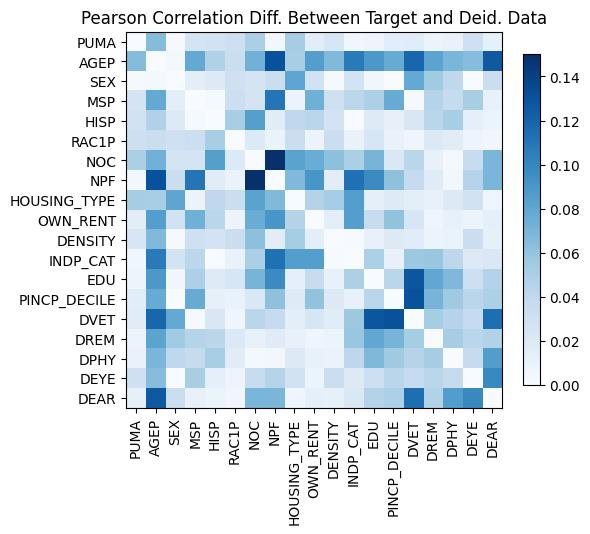

The table this chart was drawn from, first rows:
, PUMA, AGEP, SEX, MSP, HISP, RAC1P, NOC, NPF, HOUSING_TYPE, OWN_RENT, DENSITY, INDP_CAT, EDU, PINCP_DECILE, DVET, DREM, DPHY, DEYE, DEAR
PUMA, -1.7763568394002505e-15, 0.06521, 0.001646, 0.02654, 0.02854, 0.03204, -0.05012, -0.003887, 0.05227, -0.01562, 0.02448, 0.005609, 0.00718, 0.0159, 0.01712, -0.009238, -0.01008, -0.03154, -0.01275
AGEP, 0.06521, -8.881784197001252e-16, 0.003313, -0.07813, 0.04747, 0.0334, 0.07233, 0.131, -0.05211, 0.08547, -0.06738, 0.1067, -0.08941, -0.07671, -0.1184, -0.0819, -0.06925, 0.06446, 0.1263
SEX, 0.001646, 0.003313, 9.992007221626409e-16, -0.01473, -0.01879, 0.0315, 0.02692, 0.03364, 0.08045, -0.02927, 0.001739, 0.02785, 0.004732, 0.0001538, 0.07807, -0.05487, -0.03997, -0.0004678, -0.0339
MSP, 0.02654, -0.07813, -0.01473, 0.0, 0.002064, 0.03226, 0.02643, 0.1105, 0.008552, -0.0735, -0.03133, -0.04171, -0.04885, -0.07668, -0.0014, -0.04514, -0.03668, 0.05137, 0.0111
HISP, 0.02854, 0.04747, -0.01879, 0.002064, 3.3306690738754696e-16, -0.05177, -0.08444, 0.01655, -0.03985, -0.04306, -0.02727, 0.0005122, -0.01819, 0.01216, 0.02276, -0.04286, -0.05173, 0.01401, -0.009001
RAC1P, 0.03204, 0.0334, 0.0315, 0.03226, -0.05177, 1.1102230246251565e-16, 0.02003, 0.009819, -0.03395, 0.008682, -0.03346, 0.01027, 0.02368, 0.01029, -0.00607, 0.02058, 0.01689, -0.007596, 0.005001
NOC, -0.05012, 0.07233, 0.02692, 0.02643, -0.08444, 0.02003, 2.220446049250313e-15, -0.2002, 0.08211, 0.0756, 0.06226, 0.05036, 0.07038, 0.02121, 0.04278, 0.0111, -0.002811, -0.03567, -0.06959
NPF, -0.003887, 0.131, 0.03364, 0.1105, 0.01655, 0.009819, -0.2002, 0.0, 0.06719, 0.09056, 0.01551, 0.113, 0.09775, 0.06168, 0.03722, 0.01774, -0.003525, -0.04497, -0.06919
HOUSING_TYPE, 0.05227, -0.05211, 0.08045, 0.008552, -0.03985, -0.03395, 0.08211, 0.06719, 0.0, -0.04598, -0.05306, -0.08515, -0.01328, -0.01849, 0.01488, -0.01168, 0.01959, 0.02833, -0.006173
OWN_RENT, -0.01562, 0.08547, -0.02927, -0.0735, -0.04306, 0.008682, 0.0756, 0.09056, -0.04598, 3.3306690738754696e-15, 0.01412, -0.08533, -0.0357, -0.06065, -0.02374, -0.006026, -0.01092, 0.009014, -0.01329
DENSITY, 0.02448, -0.06738, 0.001739, -0.03133, -0.02727, -0.03346, 0.06226, 0.01551, -0.05306, 0.01412, 4.3298697960381105e-15, -0.0007614, -0.0106, -0.01983, -0.0175, 0.009258, 0.009514, 0.03293, 0.01286
INDP_CAT, 0.005609, 0.1067, 0.02785, -0.04171, 0.0005122, 0.01027, 0.05036, 0.113, -0.08515, -0.08533, -0.0007614, 3.774758283725532e-15, -0.04953, -0.01069, -0.0567, -0.05773, -0.04131, -0.01905, -0.02175
EDU, 0.00718, -0.08941, 0.004732, -0.04885, -0.01819, 0.02368, 0.07038, 0.09775, -0.01328, -0.0357, -0.0106, -0.04953, 0.0, -0.04329, -0.1283, -0.07924, -0.06797, -0.03223, 0.04626
PINCP_DECILE, 0.0159, -0.07671, 0.0001538, -0.07668, 0.01216, 0.01029, 0.02121, 0.06168, -0.01849, -0.06065, -0.01983, -0.01069, -0.04329, -1.4432899320127035e-15, -0.1306, -0.07079, -0.05523, -0.04313, 0.04954
DVET, 0.01712, -0.1184, 0.07807, -0.0014, 0.02276, -0.00607, 0.04278, 0.03722, 0.01488, -0.02374, -0.0175, -0.0567, -0.1283, -0.1306, 3.3306690738754696e-16, -0.05322, -0.04454, 0.03705, 0.1138
DREM, -0.009238, -0.0819, -0.05487, -0.04514, -0.04286, 0.02058, 0.0111, 0.01774, -0.01168, -0.006026, 0.009258, -0.05773, -0.07924, -0.07079, -0.05322, 0.0, -0.0522, -0.04304, 0.04651
DPHY, -0.01008, -0.06925, -0.03997, -0.03668, -0.05173, 0.01689, -0.002811, -0.003525, 0.01959, -0.01092, 0.009514, -0.04131, -0.06797, -0.05523, -0.04454, -0.0522, 0.0, -0.03636, 0.08598
DEYE, -0.03154, 0.06446, -0.0004678, 0.05137, 0.01401, -0.007596, -0.03567, -0.04497, 0.02833, 0.009014, 0.03293, -0.01905, -0.03223, -0.04313, 0.03705, -0.04304, -0.03636, 5.551115123125783e-15, -0.09888
DEAR, -0.01275, 0.1263, -0.0339, 0.0111, -0.009001, 0.005001, -0.06959, -0.06919, -0.006173, -0.01329, 0.01286, -0.02175, 0.04626, 0.04954, 0.1138, 0.04651, 0.08598, -0.09888, 4.773959005888173e-15
